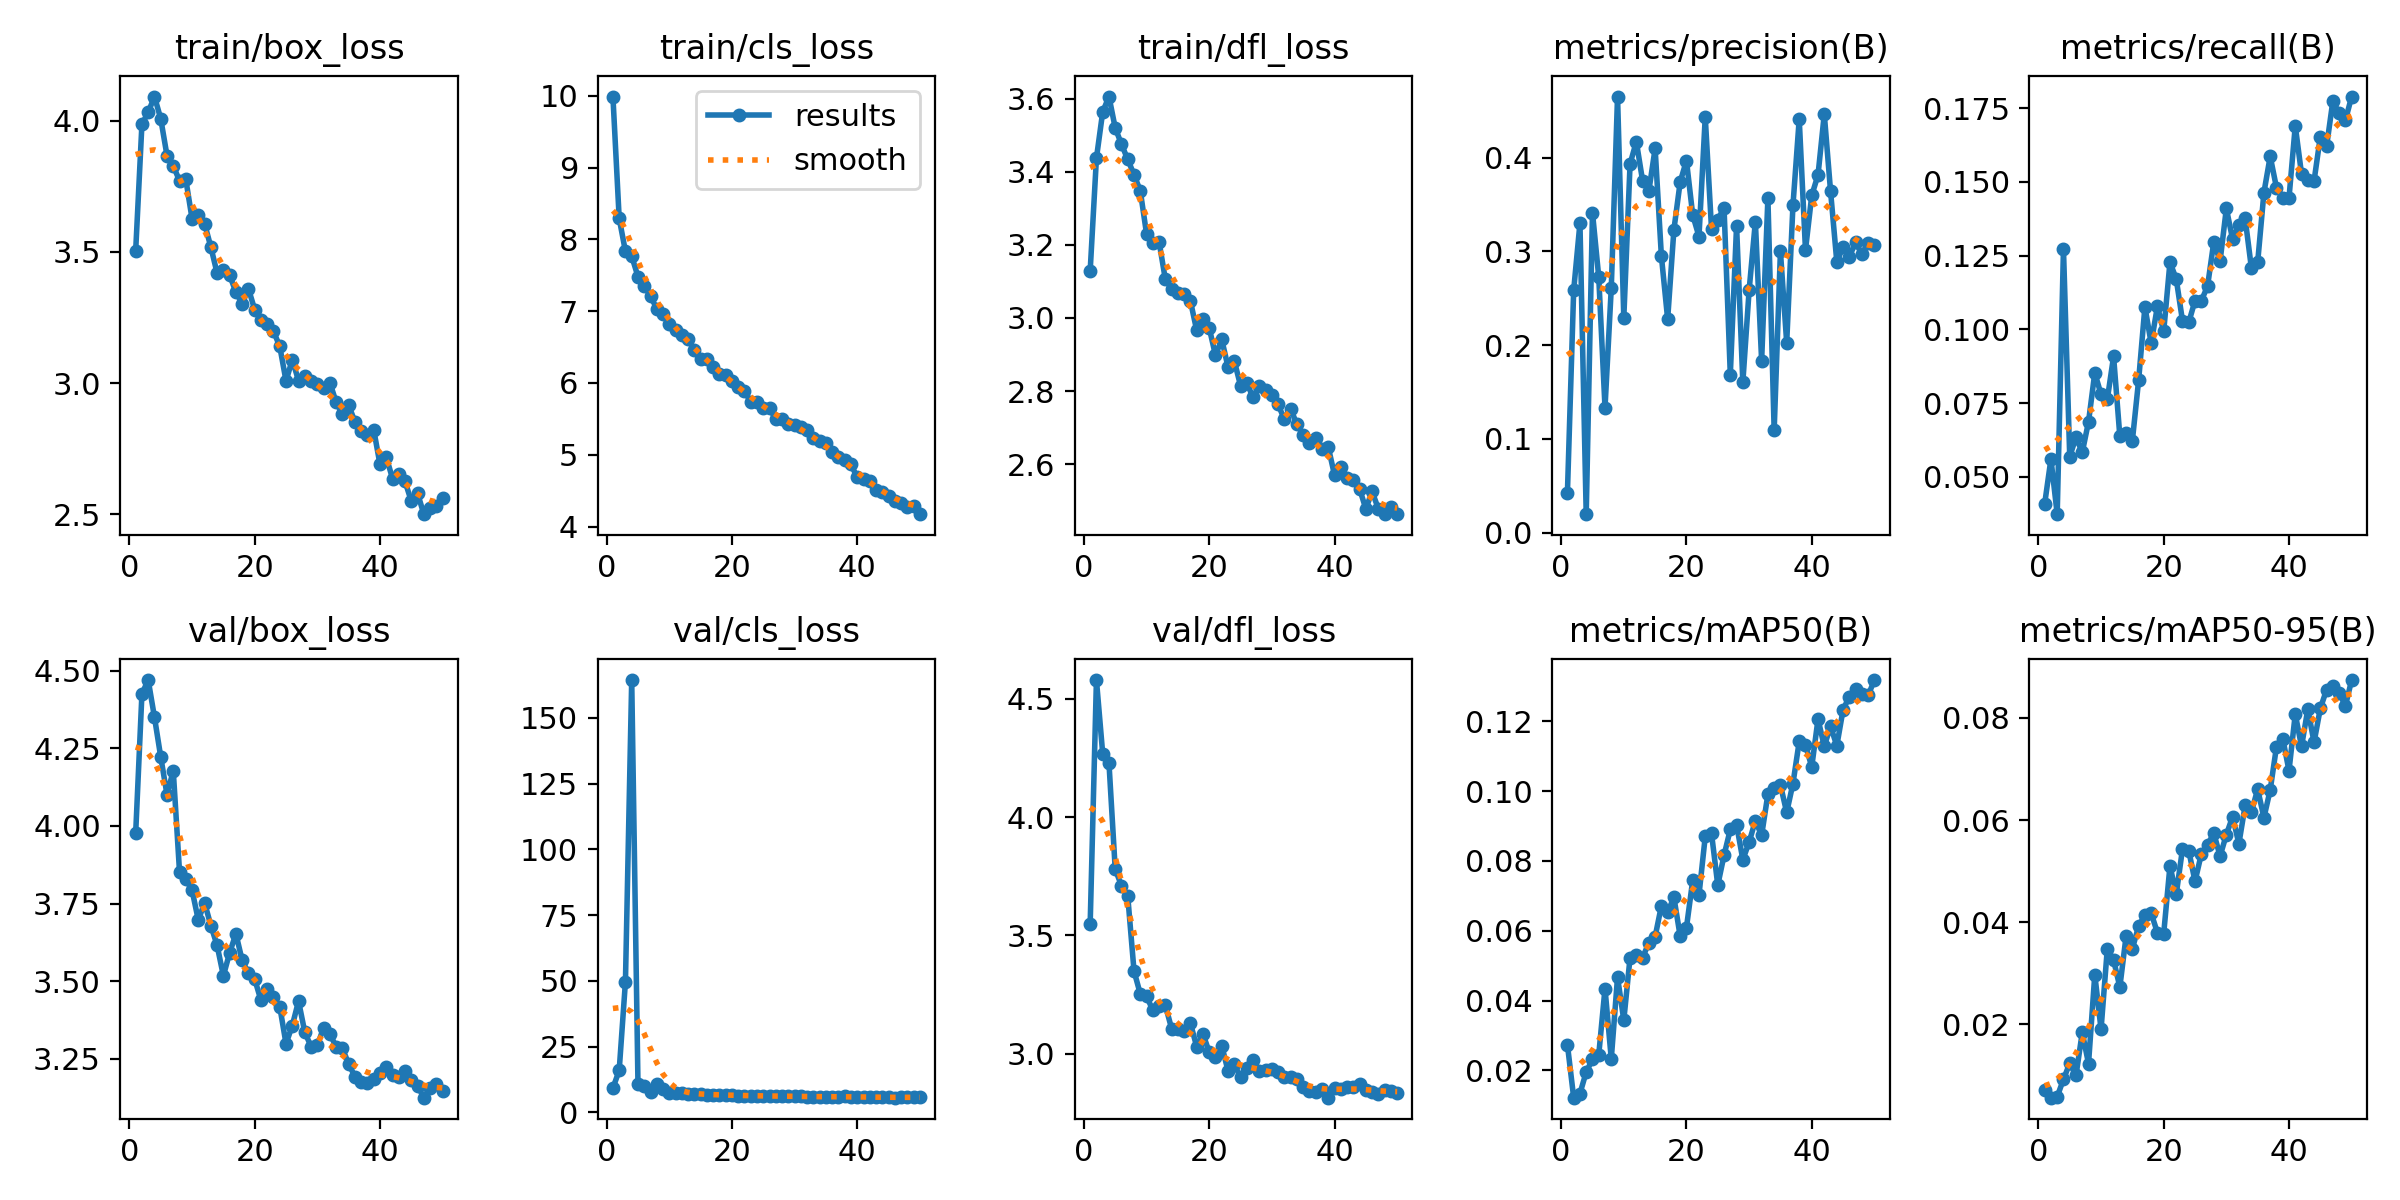

The data file committed next to this chart (first rows):
epoch, train/box_loss, train/cls_loss, train/dfl_loss, metrics/precision(B), metrics/recall(B), metrics/mAP50(B), metrics/mAP50-95(B), val/box_loss, val/cls_loss, val/dfl_loss, lr/pg0, lr/pg1, lr/pg2
1, 3.504, 9.988, 3.129, 0.04218, 0.04088, 0.02733, 0.00715, 3.976, 9.248, 3.548, 0.06786, 0.0006559, 0.0006559
2, 3.987, 8.292, 3.437, 0.2586, 0.05608, 0.01214, 0.00563, 4.425, 15.94, 4.58, 0.03517, 0.001296, 0.001296
3, 4.032, 7.832, 3.564, 0.3299, 0.0374, 0.01332, 0.00583, 4.469, 49.73, 4.269, 0.002448, 0.001911, 0.001911
4, 4.092, 7.767, 3.606, 0.01958, 0.1273, 0.0195, 0.00922, 4.35, 164.3, 4.229, 0.001881, 0.001881, 0.001881
5, 4.008, 7.481, 3.52, 0.3413, 0.05694, 0.02314, 0.01235, 4.222, 10.75, 3.779, 0.001842, 0.001842, 0.001842
6, 3.867, 7.355, 3.475, 0.2726, 0.06342, 0.02442, 0.00999, 4.101, 9.883, 3.711, 0.001802, 0.001802, 0.001802
7, 3.828, 7.209, 3.434, 0.1332, 0.05835, 0.04344, 0.01842, 4.178, 7.928, 3.666, 0.001762, 0.001762, 0.001762
8, 3.772, 7.035, 3.392, 0.2608, 0.06871, 0.02327, 0.01229, 3.853, 10.96, 3.349, 0.001723, 0.001723, 0.001723
9, 3.777, 6.957, 3.348, 0.4651, 0.08526, 0.04667, 0.02972, 3.829, 9.008, 3.253, 0.001683, 0.001683, 0.001683
10, 3.626, 6.819, 3.23, 0.2291, 0.078, 0.03438, 0.01903, 3.793, 7.391, 3.242, 0.001644, 0.001644, 0.001644
11, 3.643, 6.74, 3.204, 0.3932, 0.07633, 0.05232, 0.03481, 3.697, 7.374, 3.184, 0.001604, 0.001604, 0.001604
12, 3.608, 6.661, 3.208, 0.417, 0.09086, 0.05309, 0.0326, 3.753, 7.231, 3.202, 0.001564, 0.001564, 0.001564
13, 3.519, 6.606, 3.106, 0.3752, 0.06376, 0.05228, 0.0273, 3.679, 7.136, 3.204, 0.001525, 0.001525, 0.001525
14, 3.419, 6.457, 3.08, 0.3644, 0.06482, 0.05658, 0.03731, 3.615, 6.829, 3.106, 0.001485, 0.001485, 0.001485
15, 3.429, 6.331, 3.068, 0.4097, 0.06234, 0.0583, 0.03482, 3.518, 7.064, 3.106, 0.001446, 0.001446, 0.001446
16, 3.412, 6.327, 3.067, 0.2948, 0.08284, 0.06715, 0.03925, 3.592, 6.752, 3.096, 0.001406, 0.001406, 0.001406
17, 3.346, 6.228, 3.046, 0.2276, 0.1076, 0.06535, 0.04142, 3.653, 6.679, 3.129, 0.001366, 0.001366, 0.001366
18, 3.303, 6.12, 2.966, 0.3232, 0.09532, 0.06956, 0.04176, 3.567, 6.536, 3.03, 0.001327, 0.001327, 0.001327
19, 3.36, 6.109, 2.996, 0.374, 0.1078, 0.05842, 0.03793, 3.526, 6.596, 3.084, 0.001287, 0.001287, 0.001287
20, 3.28, 6.031, 2.973, 0.3968, 0.09935, 0.06091, 0.03777, 3.507, 6.689, 3.007, 0.001248, 0.001248, 0.001248
21, 3.241, 5.944, 2.898, 0.3387, 0.1228, 0.07447, 0.05103, 3.439, 6.394, 2.987, 0.001208, 0.001208, 0.001208
22, 3.226, 5.891, 2.941, 0.3158, 0.1171, 0.07029, 0.04547, 3.474, 6.387, 3.034, 0.001168, 0.001168, 0.001168
23, 3.197, 5.733, 2.866, 0.4433, 0.1029, 0.08703, 0.05436, 3.448, 6.248, 2.928, 0.001129, 0.001129, 0.001129
24, 3.14, 5.738, 2.883, 0.3241, 0.1024, 0.08792, 0.05399, 3.418, 6.291, 2.956, 0.001089, 0.001089, 0.001089
25, 3.008, 5.652, 2.815, 0.3337, 0.1098, 0.07308, 0.04801, 3.299, 6.168, 2.9, 0.00105, 0.00105, 0.00105
26, 3.089, 5.645, 2.822, 0.3464, 0.1097, 0.08163, 0.05333, 3.357, 6.34, 2.938, 0.00101, 0.00101, 0.00101
27, 3.009, 5.497, 2.783, 0.1685, 0.1146, 0.08905, 0.0552, 3.436, 6.159, 2.975, 0.0009704, 0.0009704, 0.0009704
28, 3.027, 5.504, 2.813, 0.3273, 0.1297, 0.09041, 0.0574, 3.336, 6.125, 2.926, 0.0009308, 0.0009308, 0.0009308
29, 3.009, 5.434, 2.804, 0.1603, 0.1231, 0.08037, 0.05295, 3.29, 6.221, 2.933, 0.0008912, 0.0008912, 0.0008912
30, 2.997, 5.421, 2.79, 0.2582, 0.141, 0.08538, 0.05715, 3.293, 6.177, 2.936, 0.0008516, 0.0008516, 0.0008516
31, 2.979, 5.391, 2.763, 0.3317, 0.1305, 0.09153, 0.06067, 3.351, 6.047, 2.921, 0.000812, 0.000812, 0.000812
32, 3.002, 5.347, 2.722, 0.1832, 0.1354, 0.08737, 0.05536, 3.33, 5.993, 2.902, 0.0007724, 0.0007724, 0.0007724
33, 2.927, 5.228, 2.751, 0.3567, 0.1376, 0.09916, 0.06287, 3.289, 5.9, 2.904, 0.0007328, 0.0007328, 0.0007328
34, 2.88, 5.197, 2.709, 0.1089, 0.1207, 0.1009, 0.06159, 3.284, 5.892, 2.893, 0.0006932, 0.0006932, 0.0006932
35, 2.916, 5.16, 2.679, 0.2999, 0.1228, 0.1018, 0.06603, 3.234, 6.028, 2.86, 0.0006536, 0.0006536, 0.0006536
36, 2.852, 5.038, 2.658, 0.2024, 0.1464, 0.09392, 0.06049, 3.193, 5.999, 2.844, 0.000614, 0.000614, 0.000614
37, 2.816, 4.973, 2.672, 0.3491, 0.1586, 0.1022, 0.06591, 3.175, 5.824, 2.84, 0.0005744, 0.0005744, 0.0005744
38, 2.804, 4.921, 2.642, 0.441, 0.148, 0.1143, 0.07435, 3.172, 6.08, 2.852, 0.0005348, 0.0005348, 0.0005348
39, 2.822, 4.866, 2.647, 0.3014, 0.1447, 0.1132, 0.07598, 3.185, 5.883, 2.814, 0.0004952, 0.0004952, 0.0004952
40, 2.69, 4.684, 2.57, 0.3596, 0.1446, 0.107, 0.06967, 3.206, 6, 2.853, 0.0004556, 0.0004556, 0.0004556
41, 2.718, 4.662, 2.592, 0.3814, 0.169, 0.1207, 0.08076, 3.224, 5.727, 2.853, 0.000416, 0.000416, 0.000416
42, 2.636, 4.635, 2.561, 0.4463, 0.1527, 0.1129, 0.07442, 3.198, 5.824, 2.859, 0.0003764, 0.0003764, 0.0003764
43, 2.654, 4.509, 2.556, 0.3643, 0.1507, 0.1186, 0.08171, 3.192, 5.825, 2.861, 0.0003368, 0.0003368, 0.0003368
44, 2.625, 4.485, 2.533, 0.2888, 0.1503, 0.113, 0.07524, 3.21, 5.813, 2.871, 0.0002972, 0.0002972, 0.0002972
45, 2.55, 4.426, 2.478, 0.3046, 0.1653, 0.1234, 0.08188, 3.181, 5.71, 2.846, 0.0002576, 0.0002576, 0.0002576
46, 2.579, 4.353, 2.525, 0.2941, 0.162, 0.1272, 0.08553, 3.163, 5.595, 2.838, 0.000218, 0.000218, 0.000218
47, 2.5, 4.333, 2.478, 0.3096, 0.1774, 0.1294, 0.08636, 3.125, 5.7, 2.828, 0.0001784, 0.0001784, 0.0001784
48, 2.523, 4.268, 2.463, 0.2968, 0.1732, 0.1279, 0.08496, 3.156, 5.714, 2.846, 0.0001388, 0.0001388, 0.0001388
49, 2.533, 4.289, 2.482, 0.3091, 0.1708, 0.1275, 0.08235, 3.169, 5.736, 2.842, 9.92e-05, 9.92e-05, 9.92e-05
50, 2.561, 4.173, 2.463, 0.3071, 0.1789, 0.1319, 0.08743, 3.147, 5.749, 2.834, 5.96e-05, 5.96e-05, 5.96e-05
